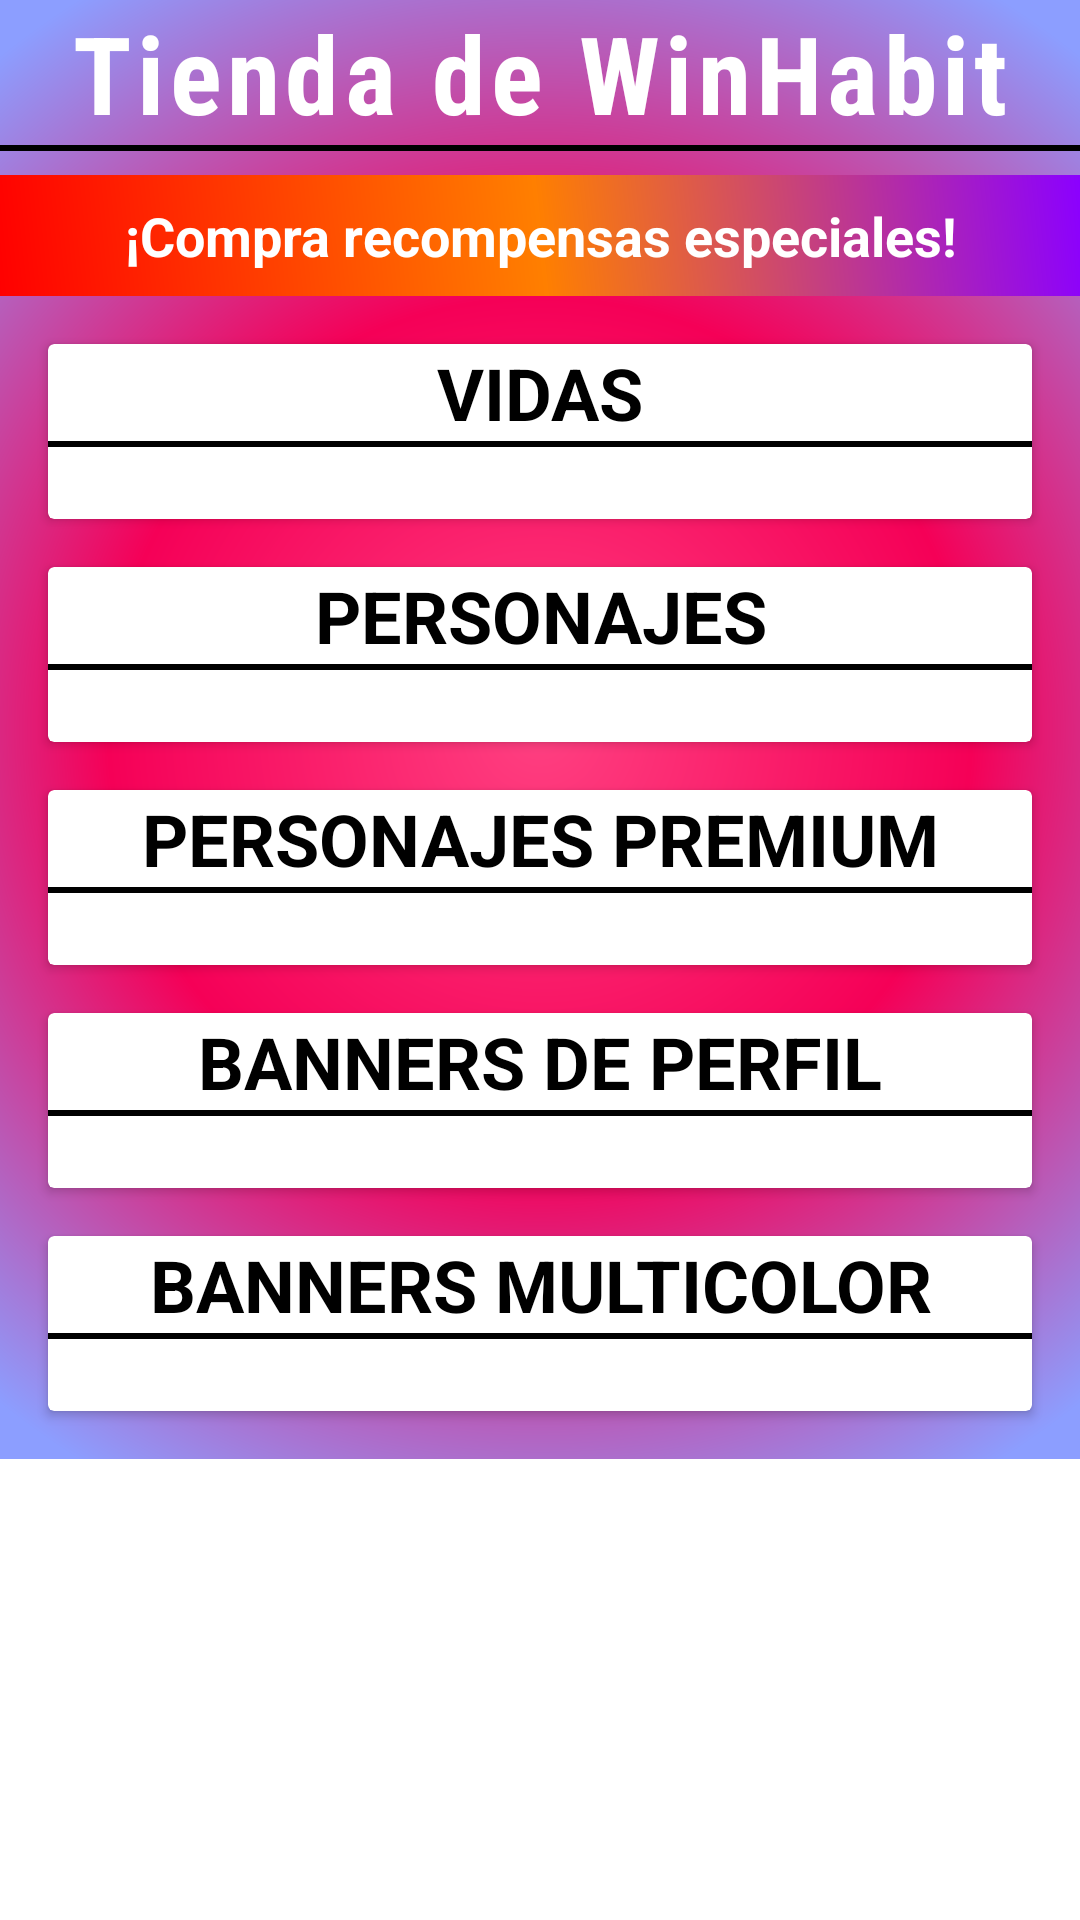

This screen was rendered from an Android layout file. Write that file and the resources it references.
<!-- AndroidManifest.xml: application theme Theme.WinHabit -->
<!-- res/layout/fragment_recompensas.xml -->
<?xml version="1.0" encoding="utf-8"?>
<androidx.core.widget.NestedScrollView
    xmlns:android="http://schemas.android.com/apk/res/android"
    android:layout_width="match_parent"
    android:layout_height="match_parent">

    <LinearLayout
        android:layout_width="match_parent"
        android:layout_height="wrap_content"
        android:orientation="vertical"
        android:background="@drawable/gradiante_radial_rojo_morado"> 

        
        <TextView
            android:id="@+id/textViewTitulo"
            android:layout_width="match_parent"
            android:layout_height="wrap_content"
            android:text="Tienda de WinHabit"
            android:textSize="36sp"
            android:textColor="#FFFFFF"
            android:gravity="center"
            android:fontFamily="sans-serif-condensed"
            android:letterSpacing="0.05"
            android:textStyle="bold"/>

        <View
            android:layout_width="match_parent"
            android:layout_height="2dp"
            android:background="@color/black"/>

        
        <TextView
            android:id="@+id/subtituloRecompensas"
            android:layout_width="match_parent"
            android:layout_height="wrap_content"
            android:text="¡Compra recompensas especiales!"
            android:textColor="#FFFFFF"
            android:textSize="18sp"
            android:textStyle="bold"
            android:gravity="center"
            android:padding="8dp"
            android:layout_marginTop="8dp"
            android:background="@drawable/gradiante_subtitulo"/>


        
        <GridLayout
            android:id="@+id/gridLayoutRecompensas"
            android:layout_width="match_parent"
            android:layout_height="wrap_content"
            android:columnCount="1"
            android:rowCount="2"
            android:padding="8dp">

            
            <androidx.cardview.widget.CardView
                android:id="@+id/cardViewVidas"
                android:layout_width="match_parent"
                android:layout_height="wrap_content"
                android:layout_margin="8dp"
                android:padding="8dp"
                android:layout_below="@id/subtituloRecompensas">

                <LinearLayout
                    android:layout_width="match_parent"
                    android:layout_height="wrap_content"
                    android:orientation="vertical">

                    
                    <TextView
                        android:layout_width="match_parent"
                        android:layout_height="wrap_content"
                        android:text="VIDAS"
                        android:textColor="@color/black"
                        android:textSize="24sp"
                        android:textStyle="bold"
                        android:gravity="center"/>

                    <View
                        android:layout_width="match_parent"
                        android:layout_height="2dp"
                        android:background="@color/black"/>

                    
                    <androidx.recyclerview.widget.RecyclerView
                        android:id="@+id/recyclerViewVidas"
                        android:layout_width="match_parent"
                        android:layout_height="wrap_content"
                        android:layout_marginTop="8dp"
                        android:clipToPadding="false"
                        android:paddingTop="8dp"
                        android:paddingBottom="8dp"
                        android:orientation="horizontal"
                        android:scrollbars="horizontal"/>

                </LinearLayout>
            </androidx.cardview.widget.CardView>

            
            <androidx.cardview.widget.CardView
                android:id="@+id/cardViewPersonajes"
                android:layout_width="match_parent"
                android:layout_height="wrap_content"
                android:layout_margin="8dp"
                android:padding="8dp">

                <LinearLayout
                    android:layout_width="match_parent"
                    android:layout_height="wrap_content"
                    android:orientation="vertical">

                    
                    <TextView
                        android:layout_width="match_parent"
                        android:layout_height="wrap_content"
                        android:text="PERSONAJES"
                        android:textColor="@color/black"
                        android:textSize="24sp"
                        android:textStyle="bold"
                        android:gravity="center"/>

                    <View
                        android:layout_width="match_parent"
                        android:layout_height="2dp"
                        android:background="@color/black"/>

                    
                    <androidx.recyclerview.widget.RecyclerView
                        android:id="@+id/recyclerViewPersonajes"
                        android:layout_width="match_parent"
                        android:layout_height="wrap_content"
                        android:layout_marginTop="8dp"
                        android:clipToPadding="false"
                        android:paddingTop="8dp"
                        android:paddingBottom="8dp"
                        android:orientation="horizontal"
                        android:scrollbars="horizontal"/>

                </LinearLayout>
            </androidx.cardview.widget.CardView>

            
            <androidx.cardview.widget.CardView
                android:id="@+id/cardViewPersonajesPremium"
                android:layout_width="match_parent"
                android:layout_height="wrap_content"
                android:layout_margin="8dp"
                android:padding="8dp">

                <LinearLayout
                    android:layout_width="match_parent"
                    android:layout_height="wrap_content"
                    android:orientation="vertical">

                    
                    <TextView
                        android:layout_width="match_parent"
                        android:layout_height="wrap_content"
                        android:text="PERSONAJES PREMIUM"
                        android:textColor="@color/black"
                        android:textSize="24sp"
                        android:textStyle="bold"
                        android:gravity="center"/>

                    <View
                        android:layout_width="match_parent"
                        android:layout_height="2dp"
                        android:background="@color/black"/>

                    
                    <androidx.recyclerview.widget.RecyclerView
                        android:id="@+id/recyclerViewPersonajesPremium"
                        android:layout_width="match_parent"
                        android:layout_height="wrap_content"
                        android:layout_marginTop="8dp"
                        android:clipToPadding="false"
                        android:paddingTop="8dp"
                        android:paddingBottom="8dp"
                        android:nestedScrollingEnabled="false"/> 

                </LinearLayout>
            </androidx.cardview.widget.CardView>

            
            <androidx.cardview.widget.CardView
                android:id="@+id/cardViewBannersPerfil"
                android:layout_width="match_parent"
                android:layout_height="wrap_content"
                android:layout_margin="8dp"
                android:padding="8dp">

                <LinearLayout
                    android:layout_width="match_parent"
                    android:layout_height="wrap_content"
                    android:orientation="vertical">

                    
                    <TextView
                        android:layout_width="match_parent"
                        android:layout_height="wrap_content"
                        android:text="BANNERS DE PERFIL"
                        android:textColor="@color/black"
                        android:textSize="24sp"
                        android:textStyle="bold"
                        android:gravity="center"/>

                    <View
                        android:layout_width="match_parent"
                        android:layout_height="2dp"
                        android:background="@color/black"/>

                    
                    <androidx.recyclerview.widget.RecyclerView
                        android:id="@+id/recyclerViewBannersPerfil"
                        android:layout_width="match_parent"
                        android:layout_height="wrap_content"
                        android:layout_marginTop="8dp"
                        android:clipToPadding="false"
                        android:paddingTop="8dp"
                        android:paddingBottom="8dp"
                        android:nestedScrollingEnabled="false"/> 

                </LinearLayout>
            </androidx.cardview.widget.CardView>

            
            <androidx.cardview.widget.CardView
                android:id="@+id/cardViewBannersMulticolorPerfil"
                android:layout_width="match_parent"
                android:layout_height="wrap_content"
                android:layout_margin="8dp"
                android:padding="8dp">

                <LinearLayout
                    android:layout_width="match_parent"
                    android:layout_height="wrap_content"
                    android:orientation="vertical">

                    
                    <TextView
                        android:layout_width="match_parent"
                        android:layout_height="wrap_content"
                        android:text="BANNERS MULTICOLOR"
                        android:textColor="@color/black"
                        android:textSize="24sp"
                        android:textStyle="bold"
                        android:gravity="center"/>

                    <View
                        android:layout_width="match_parent"
                        android:layout_height="2dp"
                        android:background="@color/black"/>

                    
                    <androidx.recyclerview.widget.RecyclerView
                        android:id="@+id/recyclerViewBannersMulticolorPerfil"
                        android:layout_width="match_parent"
                        android:layout_height="wrap_content"
                        android:layout_marginTop="8dp"
                        android:clipToPadding="false"
                        android:paddingTop="8dp"
                        android:paddingBottom="8dp"
                        android:nestedScrollingEnabled="false"/> 

                </LinearLayout>
            </androidx.cardview.widget.CardView>

        </GridLayout>

    </LinearLayout>

</androidx.core.widget.NestedScrollView>
<!-- resources referenced by this layout -->
<resources>
  <color name="black">#FF000000</color>
  <!-- drawable gradiante_radial_rojo_morado (drawable) -->
  <shape xmlns:android="http://schemas.android.com/apk/res/android"
      android:shape="rectangle">
      <gradient
          android:centerX="0.5"
          android:centerY="0.5"
          android:type="radial"
          android:gradientRadius="80%"
          android:startColor="#FF4081"
          android:centerColor="#F50057"
          android:endColor="#8C9EFF"/>
  </shape>
  <!-- drawable gradiante_subtitulo (drawable) -->
  <?xml version="1.0" encoding="utf-8"?>
  <shape xmlns:android="http://schemas.android.com/apk/res/android">
      <gradient
          android:type="linear"
          android:startX="0"
          android:startY="0"
          android:endX="1"
          android:endY="1"
          android:angle="45"
          android:startColor="#FF0000"
          android:centerColor="#FF7F00"
          android:endColor="#8B00FF"/>
  </shape>
  <style name="Theme.WinHabit" parent="Theme.MaterialComponents.DayNight.DarkActionBar">
          
          <item name="colorPrimary">@color/purple_500</item>
          <item name="colorPrimaryVariant">@color/purple_700</item>
          <item name="colorOnPrimary">@color/white</item>
          
          <item name="colorSecondary">@color/teal_200</item>
          <item name="colorSecondaryVariant">@color/teal_700</item>
          <item name="colorOnSecondary">@color/black</item>
          
          <item name="android:statusBarColor">?attr/colorPrimaryVariant</item>
          
      </style>
  <color name="purple_500">#FF6200EE</color>
  <color name="purple_700">#FF3700B3</color>
  <color name="white">#FFFFFFFF</color>
  <color name="teal_200">#FF03DAC5</color>
  <color name="teal_700">#FF018786</color>
</resources>
